Run: headless pygame with SDL's dummy video driver; simulated clock (each Clock.tick advances the game by its frame time, no real sleeping); random seed 0; keys injected as events and as key.get_pressed() state; no mouse input.
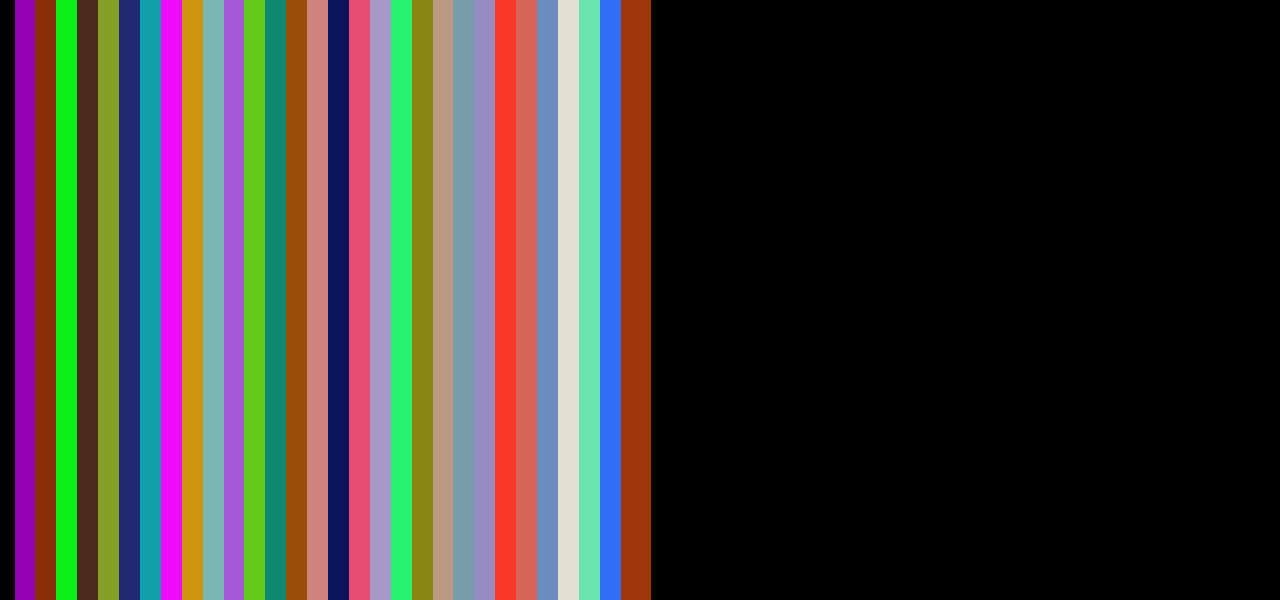
Frame 1 of 4 · flips 1–60 · no input
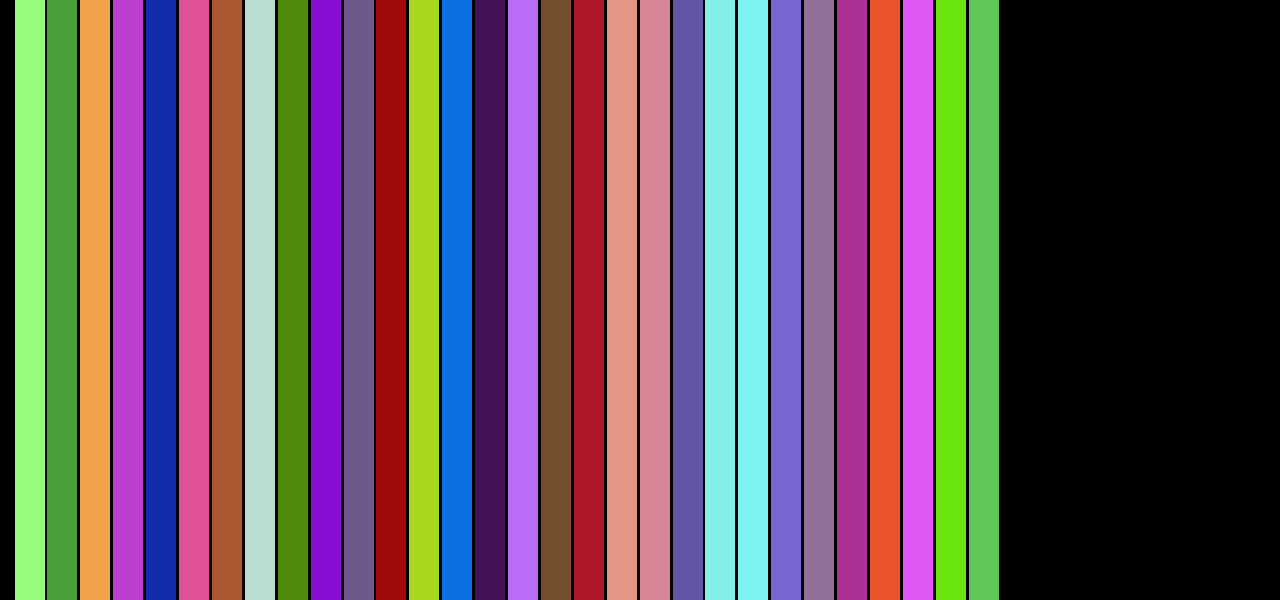
Frame 2 of 4 · flips 61–180 · tapped SPACE, RETURN · held RIGHT (→), D
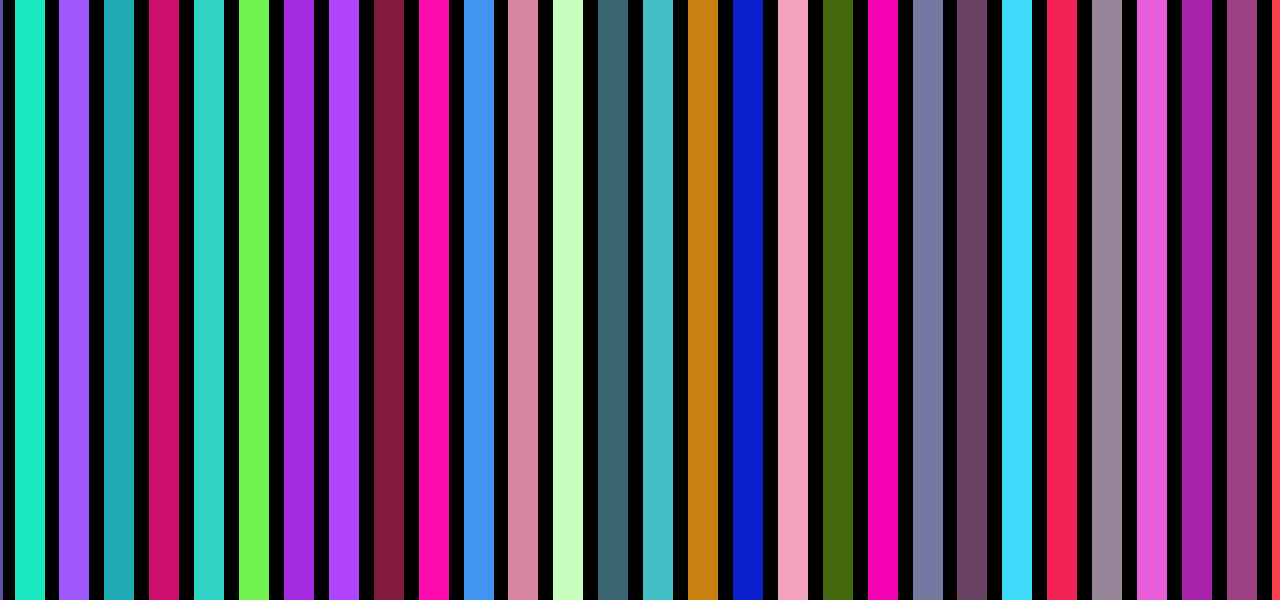
Frame 3 of 4 · flips 181–300 · held DOWN (↓), S
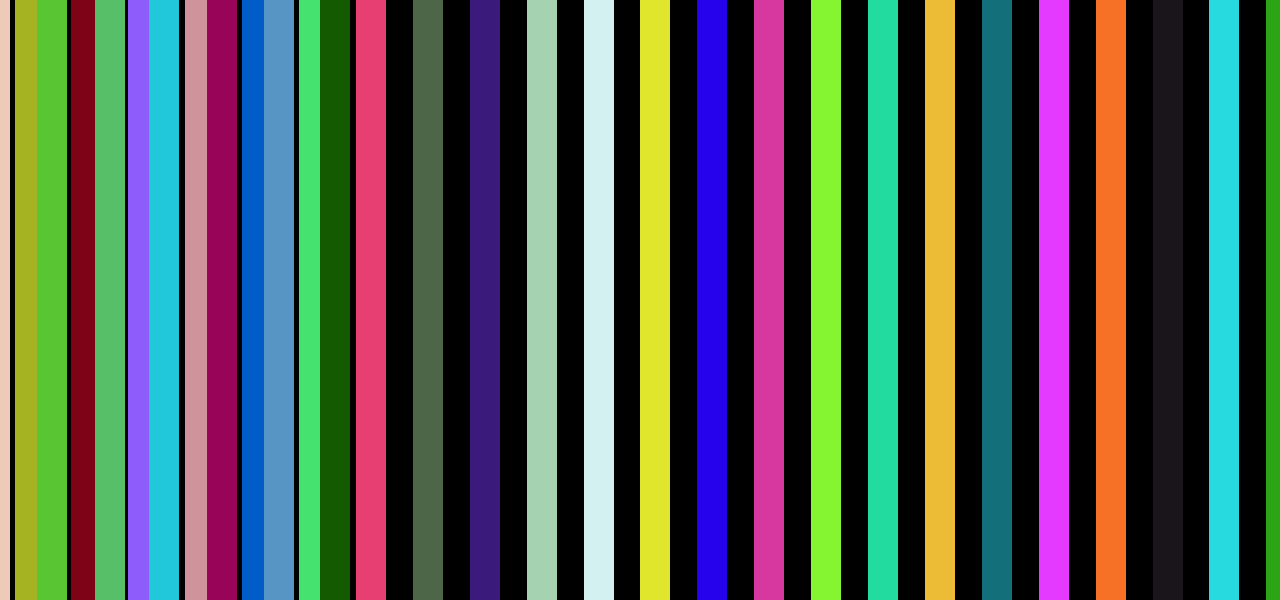
Frame 4 of 4 · flips 301–420 · held LEFT (←), A, UP (↑), W

The pygame program that drew these frames:

import pygame
import random
 
FPS = 60
WIN_WIDTH = 1280
WIN_HEIGHT = 600
speed_up = 3
n = 30
i = 0
 
WHITE = (255, 255, 255)
LIGHT_BLUE = (64, 128, 255)
BLACK = (0, 0, 0)
#RANDOM = random.randint(0, 255) 
 
pygame.init()
 
clock = pygame.time.Clock()
 
sc = pygame.display.set_mode((WIN_WIDTH, WIN_HEIGHT), pygame.RESIZABLE)
#sc = pygame.display.set_mode((WIN_WIDTH, WIN_HEIGHT))

Length = 30
x = []
x1 = 0
for i in range(n):
    x1 += 15
    x.append(x1)
y = 0
 
while 1:
    sc.fill(BLACK)
 
    for i in pygame.event.get():
        if i.type == pygame.QUIT: exit()
    
    for i in range(n):
        pygame.draw.rect(sc, (random.randint(0, 255), random.randint(0, 255), random.randint(0, 255)), (x[i], y, Length, WIN_HEIGHT))
 
    pygame.display.update()

    for i in range(n):
        if x[i] >= WIN_WIDTH + Length:
            x[i] = 0 - Length
        else:
            speed_up = i * 0.1
            x[i] += speed_up
 
    clock.tick(FPS)
